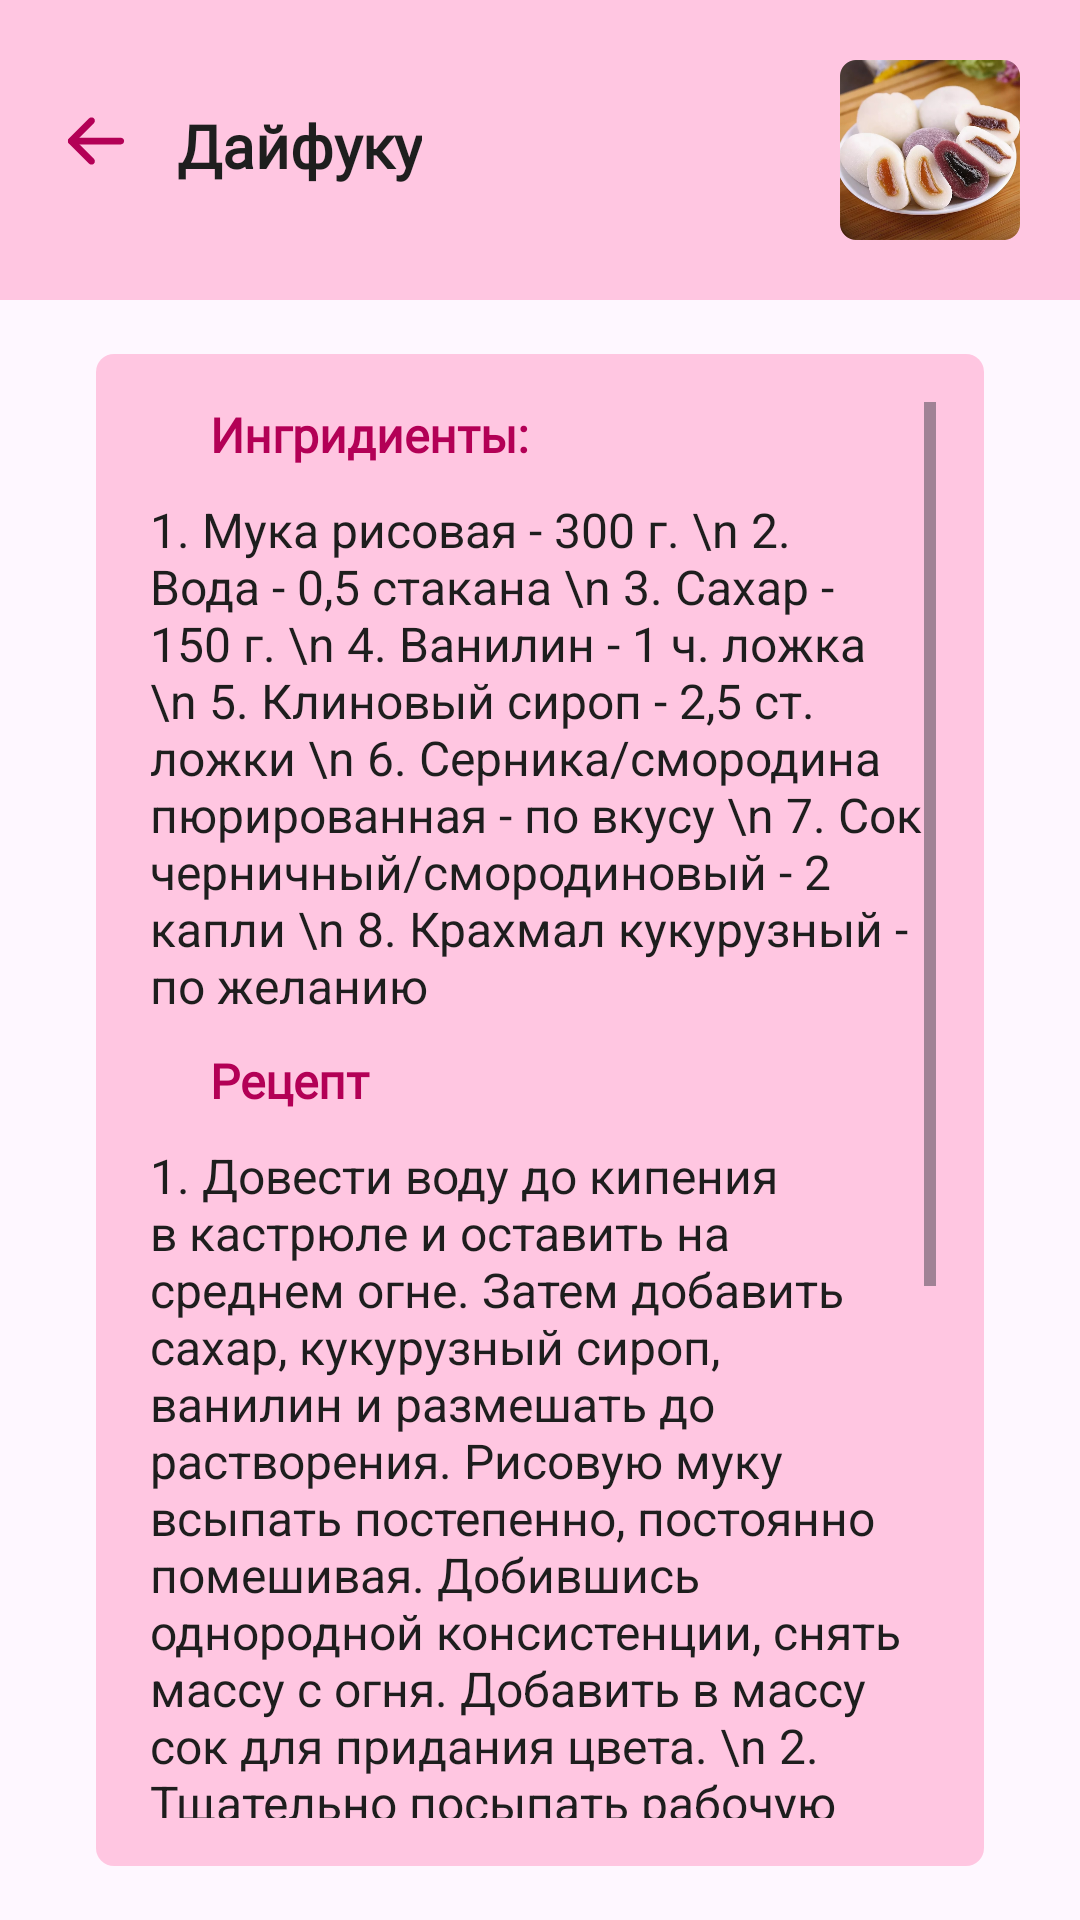

Android layout source for this screen:
<!-- AndroidManifest.xml: application theme Theme.Sacura -->
<!-- res/layout/activity_tab4_class4_recipe.xml -->
<?xml version="1.0" encoding="utf-8"?>
<LinearLayout xmlns:android="http://schemas.android.com/apk/res/android"
    xmlns:app="http://schemas.android.com/apk/res-auto"
    xmlns:tools="http://schemas.android.com/tools"
    android:id="@+id/main"
    android:layout_width="match_parent"
    android:layout_height="match_parent"
    tools:context=".tab4Class4Recipe"
    android:orientation="vertical">

    <LinearLayout
        android:layout_width="fill_parent"
        android:layout_height="100dp"
        android:background="@color/main_light_color"
        android:orientation="horizontal">
        <LinearLayout
            android:layout_width="wrap_content"
            android:layout_height="match_parent">
            <ImageView
                android:id="@+id/backButton"
                android:layout_width="wrap_content"
                android:layout_height="wrap_content"
                android:layout_marginStart="20dp"
                android:layout_marginEnd="15dp"
                android:layout_marginTop="35dp"
                app:srcCompat="@drawable/second_back_icon" />

            <TextView
                android:id="@+id/classname"
                android:layout_width="wrap_content"
                android:layout_height="wrap_content"
                android:layout_marginEnd="75dp"
                android:layout_marginTop="35dp"
                android:fontFamily="@font/roboto"
                android:text="@string/tab4_class4_name"
                android:textColor="@color/main_dark"
                android:textSize="20sp"
                android:textStyle="bold" />
        </LinearLayout>

        <LinearLayout
            android:layout_width="fill_parent"
            android:layout_height="match_parent"
            android:gravity="end">
            <ImageView
                android:id="@+id/imageView2"
                android:layout_width="60dp"
                android:layout_height="60dp"
                android:layout_marginStart="100dp"
                android:layout_marginTop="20dp"
                android:layout_marginEnd="20dp"
                android:layout_marginBottom="20dp"
                app:srcCompat="@drawable/tab4_class4_corner" />
        </LinearLayout>


    </LinearLayout>

    <ScrollView
        android:layout_width="match_parent"
        android:layout_height="match_parent"
        android:layout_marginTop="18dp"
        android:layout_marginStart="32dp"
        android:layout_marginEnd="32dp"
        android:layout_marginBottom="18dp"
        android:background="@drawable/border_radius">

        <LinearLayout
            android:layout_width="fill_parent"
            android:layout_height="wrap_content"
            android:orientation="vertical"
            android:layout_marginStart="2dp"
            android:layout_marginEnd="2dp">

            <TextView
                android:layout_width="fill_parent"
                android:layout_height="wrap_content"
                android:fontFamily="@font/roboto_bold"
                android:layout_marginStart="20dp"
                android:layout_marginEnd="20dp"
                android:text="@string/ingredients"
                android:textColor="@color/main_color"
                android:textSize="16sp"
                android:textStyle="bold" />

            <TextView
                android:layout_width="fill_parent"
                android:layout_height="wrap_content"
                android:layout_marginTop="10dp"
                android:textColor="@color/main_dark"
                android:textSize="16sp"
                android:text="1. Мука рисовая - 300 г. \n
2. Вода - 0,5 стакана \n
3. Сахар - 150 г. \n
4. Ванилин - 1 ч. ложка \n
5. Клиновый сироп - 2,5 ст. ложки \n
6. Серника/смородина пюрированная - по вкусу \n
7. Сок черничный/смородиновый - 2 капли \n
8. Крахмал кукурузный - по желанию"
                android:textAlignment="viewStart" />

            <TextView
                android:layout_width="fill_parent"
                android:layout_height="wrap_content"
                android:fontFamily="@font/roboto_bold"
                android:layout_marginTop="10dp"
                android:layout_marginStart="20dp"
                android:layout_marginEnd="20dp"
                android:text="@string/recipe"
                android:textColor="@color/main_color"
                android:textSize="16sp"
                android:textStyle="bold" />

            <TextView
                android:layout_width="fill_parent"
                android:layout_height="wrap_content"
                android:layout_marginTop="10dp"
                android:textColor="@color/main_dark"
                android:textSize="16sp"
                android:layout_marginBottom="10dp"
                android:text="1. Довести воду до кипения в кастрюле и оставить на среднем огне. Затем добавить сахар, кукурузный сироп, ванилин и размешать до растворения. Рисовую муку всыпать постепенно, постоянно помешивая. Добившись однородной консистенции, снять массу с огня. Добавить в массу сок для придания цвета. \n
2. Тщательно посыпать рабочую поверхность кукурузным крахмалом, выложить массу. Острым ножом разделить на 20 равных частей. \n
3. Каждую часть раскатать в небольшой плоский круг. В центр каждого выложить пюрированную чернику или смородину. Защипнуть края теста сверху, следя, чтобы начинка осталась внутри каждого дайфуку. \n
4. Обвалять каждый дайфуку в кукурузном крахмале и выложить на блюдо (каждый — «дном» кверху). Прикрыть полотенцем и остудить (около 2 часов). \n"
                android:textAlignment="viewStart" />

        </LinearLayout>
    </ScrollView>


</LinearLayout>
<!-- resources referenced by this layout -->
<resources>
  <color name="main_color">#B30056</color>
  <color name="main_dark">#1E1E1E</color>
  <color name="main_light_color">#FFC6E1</color>
  <!-- drawable border_radius (drawable) -->
  <?xml version="1.0" encoding="utf-8"?>
  <shape xmlns:android="http://schemas.android.com/apk/res/android">
      <corners android:radius="6dp"/>
      <padding
          android:bottom="16dp"
          android:left="16dp"
          android:right="16dp"
          android:top="16dp" />
      <solid android:color="@color/main_light_color"/>
  </shape>
  <!-- drawable second_back_icon (drawable) -->
  <vector xmlns:android="http://schemas.android.com/apk/res/android"
      android:width="24dp"
      android:height="24dp"
      android:viewportWidth="24"
      android:viewportHeight="24">
    <path
        android:pathData="M2.625,12C2.625,11.379 3.129,10.875 3.75,10.875H20.25C20.871,10.875 21.375,11.379 21.375,12C21.375,12.621 20.871,13.125 20.25,13.125H3.75C3.129,13.125 2.625,12.621 2.625,12Z"
        android:fillColor="@color/main_color"
        android:fillType="evenOdd"/>
    <path
        android:pathData="M11.295,4.455C11.735,4.894 11.735,5.606 11.295,6.045L5.341,12L11.295,17.955C11.735,18.394 11.735,19.106 11.295,19.545C10.856,19.985 10.144,19.985 9.705,19.545L2.954,12.795C2.515,12.356 2.515,11.644 2.954,11.205L9.705,4.455C10.144,4.015 10.856,4.015 11.295,4.455Z"
        android:fillColor="@color/main_color"
        android:fillType="evenOdd"/>
  </vector>
  <!-- drawable tab4_class4_corner: png bitmap (drawable, 214296 bytes) -->
  <string name="ingredients">Ингридиенты:</string>
  <string name="recipe">Рецепт</string>
  <string name="tab4_class4_name">Дайфуку</string>
  <style name="Theme.Sacura" parent="Base.Theme.Sacura" />
  <style name="Base.Theme.Sacura" parent="Theme.Material3.Light.NoActionBar">
          
          <item name="android:statusBarColor">@color/main_color</item>
      </style>
</resources>
